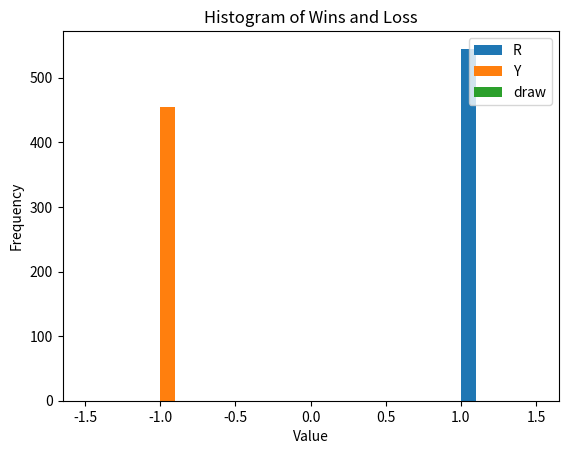

Here is the Python script that generated this plot:
import numpy as np
import itertools
import matplotlib.pyplot as plt

class connect4_data_model:
    """Models the game Connect 4 on a 6x7 board"""
    
    # Define color mapping as static class variables: 
    #  1 --> R (Red)
    # -1 --> Y (Yellow)
    #  0 --> ' ' (Empty)
    symbols = {
         1:'R', 
        -1:'Y', 
         0:' '
    }
        
    def start_new_game(self):
        # initialize 6x7 connect 4 board
        self.gameState = np.zeros((6,7), dtype=int)
        
        # to keep track of number of pieces each vertical column
        self.colScores = np.zeros(7, dtype=int)
    
        # initialize player number, move counter
        self.player = 1
        self.mvcntr = 1
    
        # initialize flag that indicates win
        self.noWinnerYet = True
                
    def reset_statistics(self):
        # To track good moves
        self.penultimate_states = []
        self.winning_moves = []
        self.winning_player = []
        #winning_conf = []
        self.wins_losses_draws = []

    def __init__(self):
        ## GAME STATE:
        self.start_new_game()
        
        ## STATISTICAL DATA:
        self.reset_statistics()
        
    def move_still_possible(self):
        S = self.gameState
        return not (S[S==0].size == 0)
           
    def move_at_random(self):
        S = self.gameState
        F = self.colScores
        p = self.player
        
        # Looks for all vertical columns where number of pieces
        # is less than 6
        y = np.where(F < 6)
        
        # to select the column for next move out of the above columns 
        j = y[0][np.random.randint(len(y[0]))]
        
        # placing piece on the top of selected column
        i = F[j]
        S[i,j] = p
        
        # Increment the count of pieces of in chosen column
        F[j] += 1
        
        return (i,j)
    
    def print_game_state(self):
        B = np.copy(self.gameState).astype(object)
        for n in [-1, 0, 1]:
            B[B==n] = self.symbols[n]
        print(B)
    
    def move_was_winning_move(self):
        S = self.gameState
        c = 0
        
        # Checks for 4 consecutive pieces in horizontal rows
        for i in range(S.shape[0]):
            s = [sum(1 for _ in group) for key, group in itertools.groupby(S[i,:]) if key]
            if(len(s) > 0):
                c = np.max(s)
            else:
                c = 0
                
            if(c >= 4):
                print("Horizontal")
                return True
        
        # Checks for 4 consecutive pieces in vertical rows
        for i in range(S.shape[1]):
            s = [sum(1 for _ in group) for key, group in itertools.groupby(S[:,i]) if key]
            if(len(s) > 0):
                c = np.max(s)
            else:
                c = 0
                
            if(c >= 4):
                print("Vertical")
                return True
        
        # Checks for 4 consecutive pieces in diagonals with length more than 4 
        diags = [S[::-1,:].diagonal(i) for i in range(-S.shape[0]+1,S.shape[1])]
        diags.extend(S.diagonal(i) for i in range(S.shape[1]-1,-S.shape[0],-1))
        
        for n in diags:
            if(len(n) > 3):
                s = [sum(1 for _ in group) for key, group in itertools.groupby(n) if key]
                if(len(s) > 0):
                    c = np.max(s)
                else:
                    c = 0
                    
                if(c >= 4):
                    print("Diagonal")
                    return True
             
        return False
    
    def play(self):
        while self.move_still_possible() and self.noWinnerYet:
            # get player symbol
            name = self.symbols[self.player]
            print('%s moves' % name)
    
            # For storing previous game state and move in case of winning move
            prev_gameState = self.gameState
    
            # let player move at random
            move = self.move_at_random()
    
            # print current game state
            self.print_game_state()
            # print(colScores)
            
            # evaluate game state
            if self.move_was_winning_move():
                print('player %s wins after %d moves' % (name, self.mvcntr))
                self.penultimate_states.append(prev_gameState)
                self.winning_moves.append(move)
                self.winning_player.append(self.player)
                self.wins_losses_draws.append(self.player)
                self.noWinnerYet = False
    
            # switch player and increase move counter
            self.player *= -1
            self.mvcntr +=  1
    
        if self.noWinnerYet:
            self.wins_losses_draws.append(0)
            print('game ended in a draw')
    
    
    # Plotting Histogram
    def plot_histogram(self):
        game_result = np.array(self.wins_losses_draws)
        #print(game_result)
        plt.hist(game_result[game_result==1], label='R')
        plt.hist(game_result[game_result==-1], label='Y')
        plt.hist(game_result[game_result==0], label='draw')
        plt.title('Histogram of Wins and Loss')
        plt.xlabel('Value')
        plt.ylabel('Frequency')
        plt.legend(loc='upper right')
        plt.show()
    
    def collect_stats(self, num_games):
        for i in range(num_games):
            self.play()
            self.start_new_game()
        
        print(self.wins_losses_draws)
        self.plot_histogram()
   
if __name__ == '__main__':
    model = connect4_data_model()
    model.collect_stats(1000)
